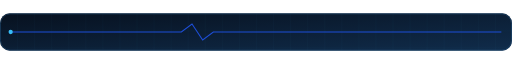
t = 0.00 s
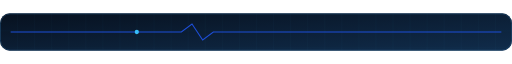
t = 1.25 s
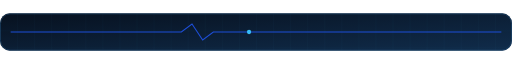
t = 2.50 s
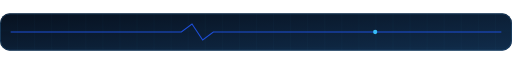
t = 3.75 s

The animated SVG that drew these frames (rendered in a browser with its animation timeline set to each time). Animation: 1 SMIL element (animateMotion=1); one cycle of 5.00 s, repeats indefinitely.

<svg xmlns="http://www.w3.org/2000/svg" width="960" height="70" viewBox="0 0 960 70" role="img"><title>divider pulse</title><defs><linearGradient id="bg" x2="1" y2="1"><stop stop-color="#07111F"/><stop offset="1" stop-color="#102C4B"/></linearGradient><pattern id="grid" width="32" height="32" patternUnits="userSpaceOnUse"><path d="M32 0H0V32" fill="none" stroke="#38BDF8" opacity=".07"/></pattern></defs><rect width="960" height="70" rx="18" fill="url(#bg)"/><rect width="960" height="70" rx="18" fill="url(#grid)"/><rect x="1" y="1" width="958" height="68" rx="18" fill="none" stroke="#24527B"/><g font-family="Consolas,monospace"><path d="M20 35H340L360 20L380 50L400 35H940" fill="none" stroke="#1D4ED8" stroke-width="2"/><circle r="4" fill="#38BDF8"><animateMotion path="M20 35H340L360 20L380 50L400 35H940" dur="5s" repeatCount="indefinite"/></circle></g></svg>
